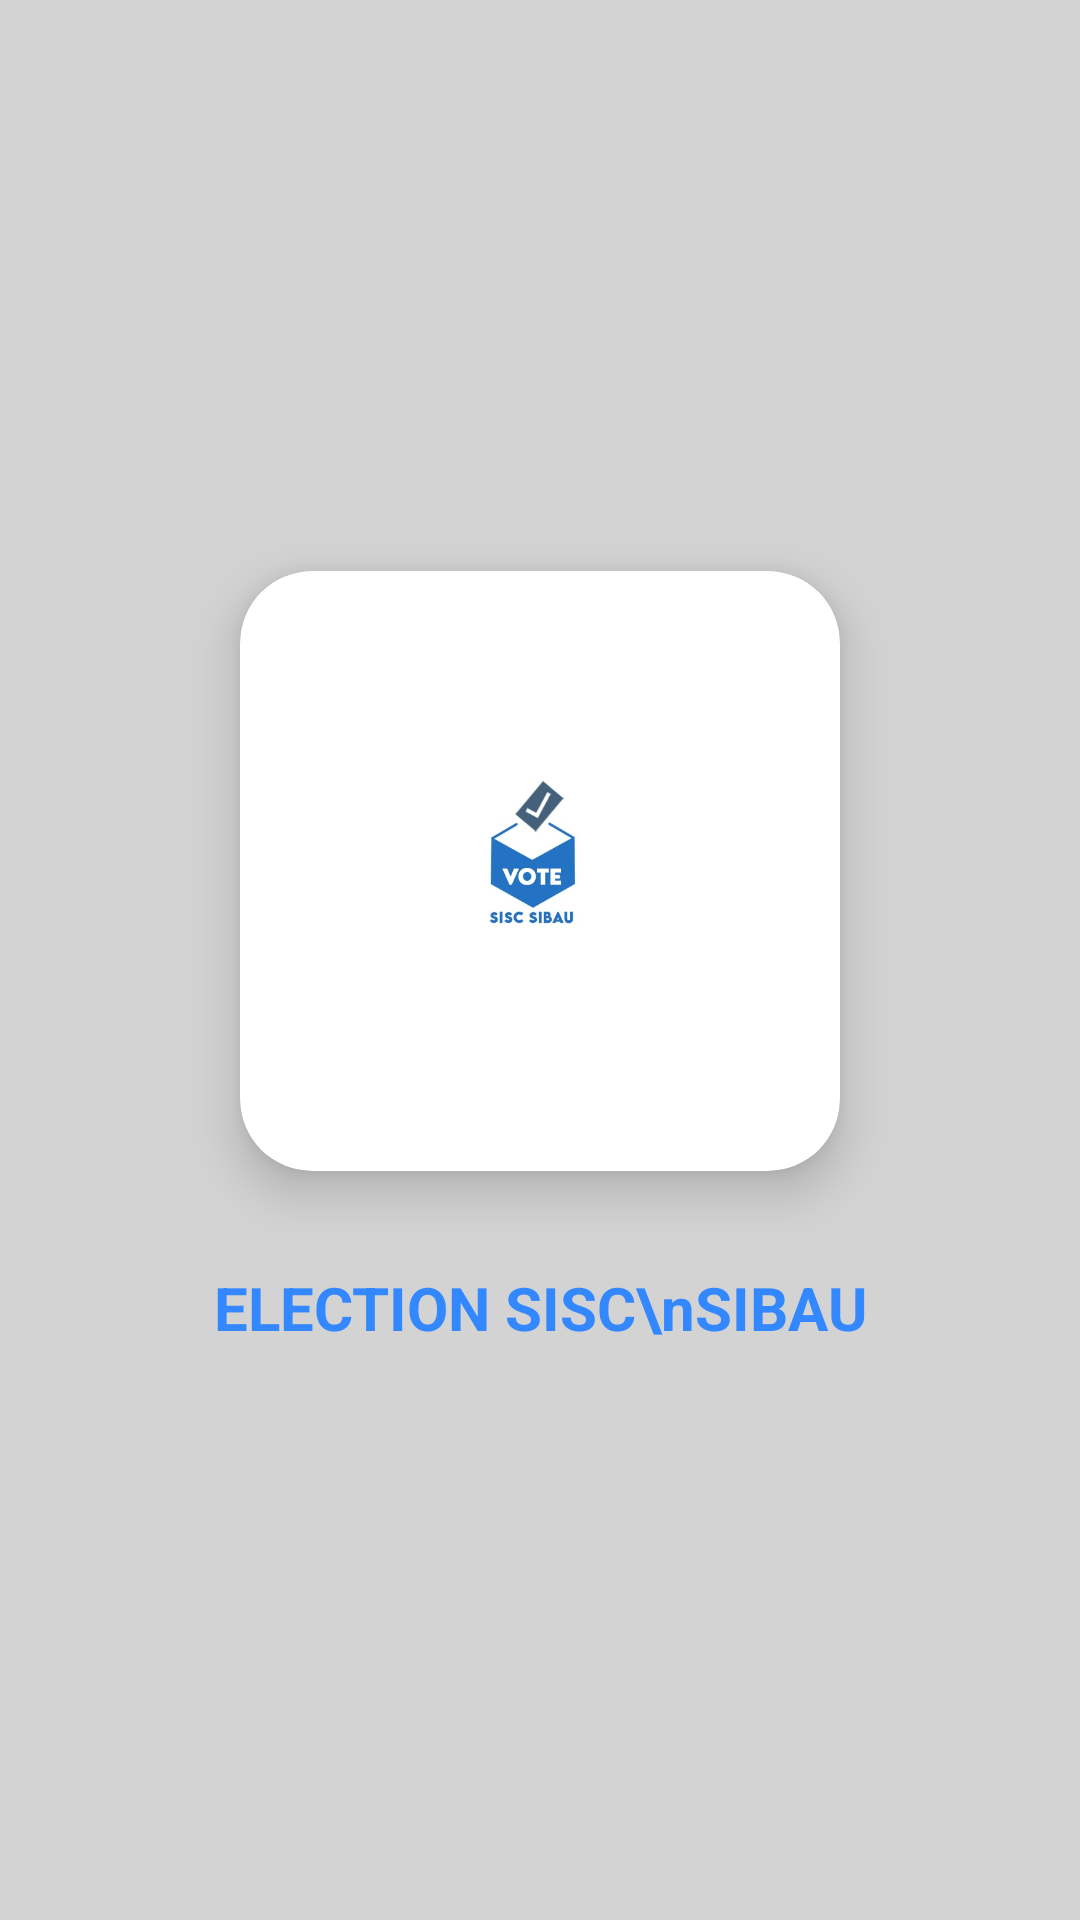

Android layout source for this screen:
<!-- AndroidManifest.xml: application theme Theme.Evottingsystem_1 -->
<!-- res/layout/activity_splash.xml -->
<?xml version="1.0" encoding="utf-8"?>
<LinearLayout xmlns:android="http://schemas.android.com/apk/res/android"
    xmlns:app="http://schemas.android.com/apk/res-auto"
    android:id="@+id/main"
    android:layout_width="match_parent"
    android:layout_height="match_parent"
    android:orientation="vertical"
    android:gravity="center"
    android:background="#D3D3D3">

    
    <androidx.cardview.widget.CardView
        android:layout_width="200dp"
        android:layout_height="200dp"
        app:cardCornerRadius="24dp"
        app:cardElevation="10dp"
        android:layout_marginBottom="32dp">

        <ImageView
            android:layout_width="match_parent"
            android:layout_height="match_parent"
            android:src="@drawable/ic_logo"
            android:scaleType="centerInside"
            android:padding="24dp" />
    </androidx.cardview.widget.CardView>

    
    <TextView
        android:layout_width="wrap_content"
        android:layout_height="wrap_content"
        android:text="ELECTION SISC\nSIBAU"
        android:textColor="#3388FF"
        android:textSize="20sp"
        android:textStyle="bold"
        android:gravity="center" />
</LinearLayout>
<!-- resources referenced by this layout -->
<resources>
  <!-- drawable ic_logo: jpeg bitmap (drawable, 15604 bytes) -->
  <style name="Theme.Evottingsystem_1" parent="Base.Theme.Evottingsystem_1" />
  <style name="Base.Theme.Evottingsystem_1" parent="Theme.AppCompat.Light.NoActionBar">
          
          
      </style>
</resources>
